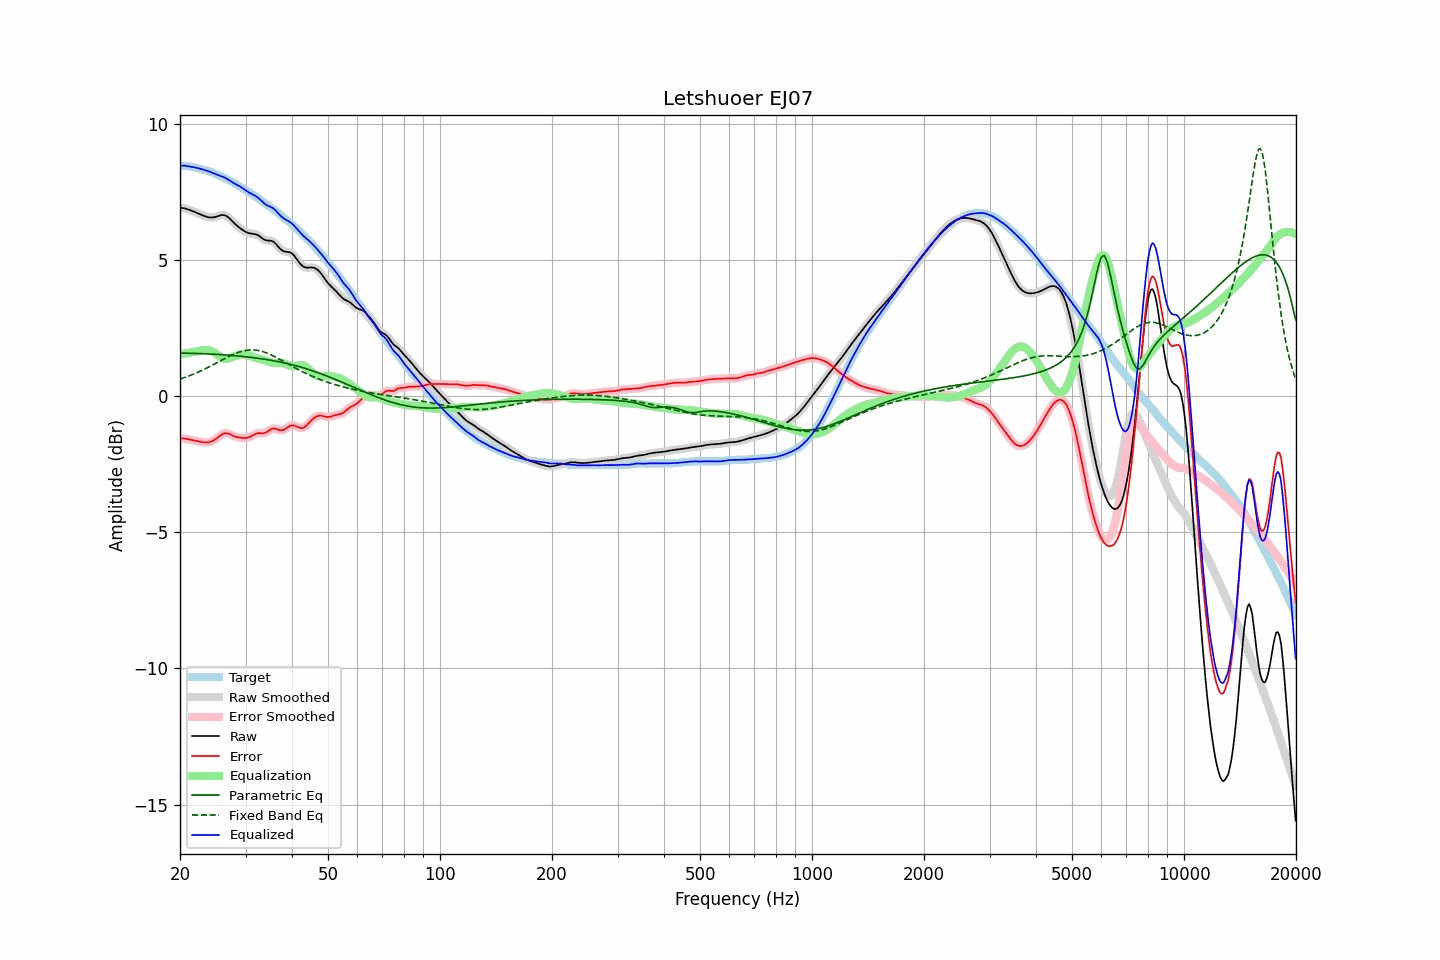

The table this chart was drawn from, first rows:
frequency, raw, error, smoothed, error_smoothed, equalization, parametric_eq, fixed_band_eq, equalized_raw, equalized_smoothed, target
20.00, 6.92, -1.55, 6.92, -1.55, 1.54, 1.58, 0.63, 8.46, 8.46, 8.47
20.20, 6.92, -1.55, 6.92, -1.55, 1.55, 1.58, 0.65, 8.46, 8.47, 8.47
20.40, 6.91, -1.55, 6.91, -1.55, 1.56, 1.58, 0.67, 8.46, 8.47, 8.46
20.61, 6.90, -1.56, 6.90, -1.56, 1.57, 1.58, 0.69, 8.47, 8.46, 8.46
20.81, 6.88, -1.57, 6.88, -1.57, 1.57, 1.58, 0.71, 8.46, 8.46, 8.45
21.02, 6.86, -1.58, 6.86, -1.58, 1.58, 1.58, 0.73, 8.45, 8.45, 8.44
21.23, 6.84, -1.60, 6.84, -1.60, 1.59, 1.58, 0.75, 8.43, 8.43, 8.44
21.44, 6.82, -1.61, 6.82, -1.61, 1.60, 1.57, 0.78, 8.42, 8.42, 8.43
21.66, 6.80, -1.62, 6.80, -1.62, 1.62, 1.57, 0.80, 8.41, 8.41, 8.41
21.87, 6.77, -1.63, 6.77, -1.63, 1.63, 1.57, 0.83, 8.40, 8.40, 8.40
22.09, 6.75, -1.64, 6.75, -1.64, 1.65, 1.57, 0.85, 8.39, 8.39, 8.39
22.31, 6.72, -1.66, 6.72, -1.66, 1.66, 1.57, 0.88, 8.38, 8.38, 8.37
22.54, 6.69, -1.67, 6.69, -1.67, 1.67, 1.57, 0.90, 8.36, 8.36, 8.36
22.76, 6.67, -1.68, 6.67, -1.68, 1.68, 1.56, 0.93, 8.35, 8.35, 8.34
22.99, 6.64, -1.69, 6.64, -1.69, 1.69, 1.56, 0.96, 8.33, 8.33, 8.33
23.22, 6.62, -1.70, 6.62, -1.70, 1.70, 1.56, 0.99, 8.31, 8.31, 8.31
23.45, 6.60, -1.70, 6.60, -1.70, 1.70, 1.56, 1.02, 8.30, 8.30, 8.30
23.69, 6.58, -1.70, 6.58, -1.70, 1.70, 1.55, 1.05, 8.28, 8.28, 8.28
23.92, 6.57, -1.69, 6.57, -1.69, 1.69, 1.55, 1.07, 8.26, 8.26, 8.26
24.16, 6.56, -1.67, 6.56, -1.67, 1.67, 1.55, 1.11, 8.23, 8.23, 8.24
24.40, 6.57, -1.65, 6.57, -1.65, 1.64, 1.54, 1.14, 8.21, 8.21, 8.22
24.65, 6.57, -1.62, 6.57, -1.62, 1.61, 1.54, 1.17, 8.18, 8.18, 8.19
24.89, 6.59, -1.58, 6.59, -1.58, 1.57, 1.54, 1.20, 8.16, 8.16, 8.17
25.14, 6.60, -1.54, 6.60, -1.54, 1.53, 1.53, 1.23, 8.14, 8.14, 8.14
25.39, 6.62, -1.49, 6.62, -1.49, 1.49, 1.53, 1.26, 8.12, 8.12, 8.12
25.65, 6.64, -1.45, 6.64, -1.45, 1.45, 1.53, 1.29, 8.09, 8.09, 8.09
25.91, 6.65, -1.41, 6.65, -1.41, 1.42, 1.52, 1.33, 8.07, 8.07, 8.06
26.16, 6.66, -1.38, 6.65, -1.38, 1.39, 1.52, 1.36, 8.05, 8.05, 8.03
26.43, 6.64, -1.36, 6.64, -1.36, 1.38, 1.52, 1.39, 8.02, 8.02, 8.00
26.69, 6.61, -1.36, 6.61, -1.36, 1.38, 1.51, 1.42, 7.99, 7.99, 7.97
26.96, 6.57, -1.37, 6.57, -1.37, 1.38, 1.51, 1.45, 7.95, 7.95, 7.94
27.23, 6.52, -1.39, 6.52, -1.40, 1.40, 1.50, 1.48, 7.92, 7.92, 7.91
27.50, 6.46, -1.42, 6.46, -1.42, 1.42, 1.50, 1.51, 7.88, 7.88, 7.88
27.77, 6.40, -1.45, 6.40, -1.45, 1.44, 1.49, 1.53, 7.84, 7.84, 7.85
28.05, 6.34, -1.48, 6.34, -1.48, 1.47, 1.49, 1.56, 7.81, 7.81, 7.82
28.33, 6.29, -1.50, 6.29, -1.50, 1.49, 1.48, 1.58, 7.78, 7.78, 7.78
28.62, 6.24, -1.51, 6.24, -1.51, 1.51, 1.48, 1.60, 7.74, 7.74, 7.75
28.90, 6.19, -1.52, 6.19, -1.52, 1.52, 1.47, 1.62, 7.71, 7.71, 7.71
29.19, 6.15, -1.53, 6.14, -1.53, 1.53, 1.46, 1.64, 7.68, 7.68, 7.67
29.48, 6.10, -1.53, 6.10, -1.53, 1.54, 1.46, 1.66, 7.64, 7.64, 7.64
29.78, 6.07, -1.53, 6.07, -1.54, 1.53, 1.45, 1.67, 7.60, 7.60, 7.60
30.08, 6.03, -1.53, 6.03, -1.53, 1.53, 1.45, 1.68, 7.56, 7.56, 7.57
30.38, 6.01, -1.52, 6.01, -1.52, 1.51, 1.44, 1.69, 7.52, 7.52, 7.53
30.68, 5.99, -1.51, 5.99, -1.51, 1.49, 1.43, 1.70, 7.48, 7.48, 7.49
30.99, 5.97, -1.48, 5.97, -1.48, 1.47, 1.43, 1.70, 7.45, 7.45, 7.45
31.30, 5.97, -1.45, 5.97, -1.45, 1.45, 1.42, 1.70, 7.41, 7.41, 7.42
31.61, 5.96, -1.42, 5.96, -1.42, 1.42, 1.41, 1.70, 7.38, 7.38, 7.38
31.93, 5.95, -1.39, 5.95, -1.39, 1.41, 1.40, 1.69, 7.35, 7.35, 7.34
32.24, 5.93, -1.37, 5.93, -1.37, 1.39, 1.40, 1.68, 7.31, 7.31, 7.29
32.57, 5.90, -1.36, 5.89, -1.36, 1.38, 1.39, 1.67, 7.27, 7.27, 7.25
32.89, 5.85, -1.36, 5.85, -1.36, 1.36, 1.38, 1.66, 7.22, 7.21, 7.21
33.22, 5.81, -1.36, 5.81, -1.36, 1.35, 1.37, 1.64, 7.16, 7.16, 7.17
33.55, 5.76, -1.36, 5.77, -1.36, 1.34, 1.36, 1.63, 7.10, 7.10, 7.12
33.89, 5.73, -1.35, 5.74, -1.34, 1.32, 1.35, 1.61, 7.05, 7.05, 7.08
34.23, 5.72, -1.32, 5.72, -1.32, 1.29, 1.34, 1.59, 7.01, 7.02, 7.04
34.57, 5.71, -1.28, 5.72, -1.28, 1.27, 1.33, 1.56, 6.99, 6.99, 6.99
34.92, 5.71, -1.23, 5.71, -1.24, 1.25, 1.32, 1.54, 6.96, 6.96, 6.95
35.27, 5.70, -1.20, 5.70, -1.20, 1.23, 1.31, 1.51, 6.93, 6.93, 6.91
35.62, 5.68, -1.19, 5.67, -1.19, 1.22, 1.30, 1.48, 6.90, 6.90, 6.86
35.97, 5.63, -1.19, 5.63, -1.19, 1.22, 1.29, 1.45, 6.85, 6.85, 6.82
... 635 more rows
